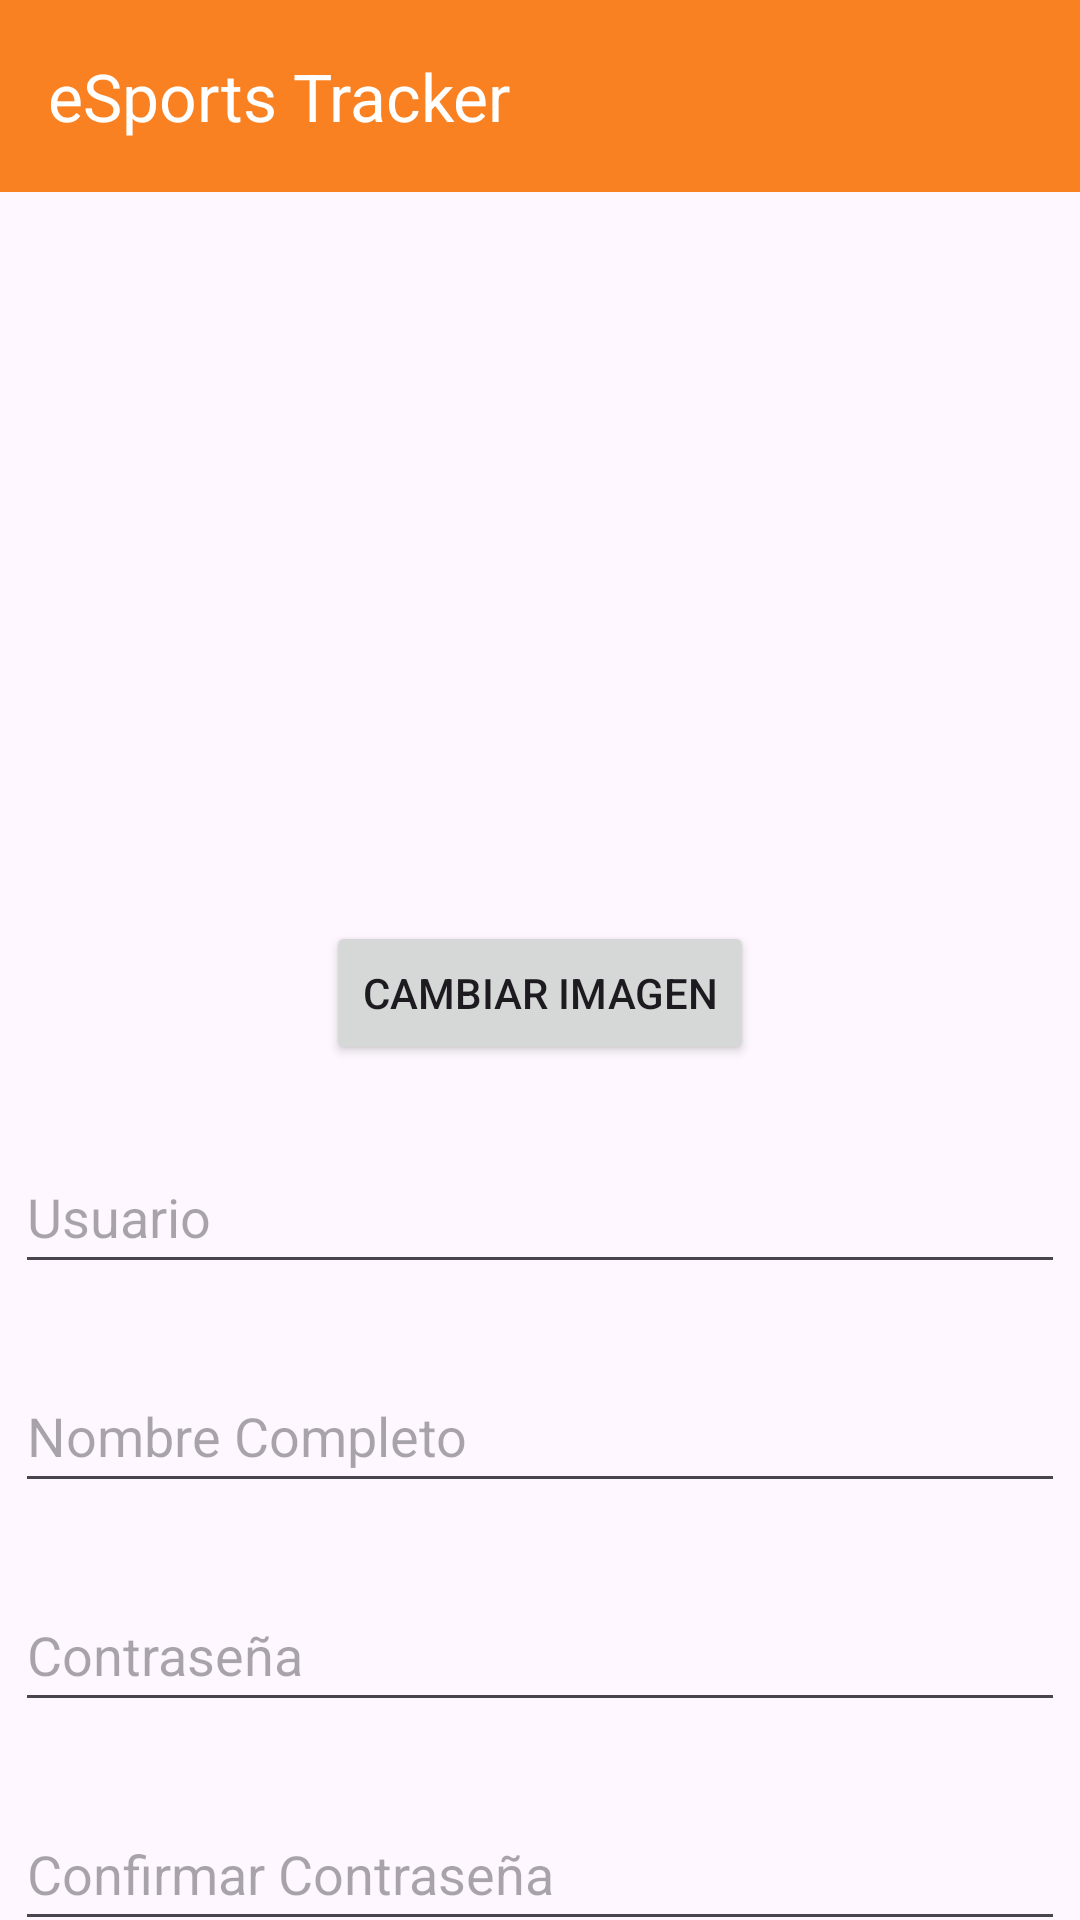

Produce the Android XML layout that renders to this screen, including the resource entries it uses.
<!-- AndroidManifest.xml: application theme Theme.ESportsTracker -->
<!-- res/layout/activity_edit_user.xml -->
<?xml version="1.0" encoding="utf-8"?>
<androidx.constraintlayout.widget.ConstraintLayout xmlns:android="http://schemas.android.com/apk/res/android"
    xmlns:app="http://schemas.android.com/apk/res-auto"
    xmlns:tools="http://schemas.android.com/tools"
    android:layout_width="match_parent"
    android:layout_height="match_parent"
    tools:context=".EditUserActivity">

    <androidx.appcompat.widget.Toolbar
        android:id="@+id/toolbarEdit"
        android:layout_width="0dp"
        android:layout_height="wrap_content"
        android:background="#f98122"
        android:theme="@style/ThemeOverlay.AppCompat.Dark.ActionBar"
        app:layout_constraintEnd_toEndOf="parent"
        app:layout_constraintStart_toStartOf="parent"
        app:layout_constraintTop_toTopOf="parent"
        app:popupTheme="@style/ThemeOverlay.AppCompat.Light"
        app:title="eSports Tracker" />

    <EditText
        android:id="@+id/editTextText2"
        android:layout_width="350dp"
        android:layout_height="48dp"
        android:layout_marginTop="25dp"
        android:ems="10"
        android:hint="Nombre Completo"
        android:inputType="text"
        app:layout_constraintEnd_toEndOf="parent"
        app:layout_constraintHorizontal_bias="0.491"
        app:layout_constraintStart_toStartOf="parent"
        app:layout_constraintTop_toBottomOf="@+id/editTextText" />

    <EditText
        android:id="@+id/editTextText4"
        android:layout_width="350dp"
        android:layout_height="48dp"
        android:layout_marginTop="25dp"
        android:ems="10"
        android:hint="Confirmar Contraseña"
        android:inputType="textPassword"
        app:layout_constraintEnd_toEndOf="parent"
        app:layout_constraintStart_toStartOf="parent"
        app:layout_constraintTop_toBottomOf="@+id/editTextText3" />

    <EditText
        android:id="@+id/editTextText"
        android:layout_width="350dp"
        android:layout_height="48dp"
        android:layout_marginTop="25dp"
        android:ems="10"
        android:hint="Usuario"
        android:inputType="text"
        app:layout_constraintEnd_toEndOf="parent"
        app:layout_constraintStart_toStartOf="parent"
        app:layout_constraintTop_toBottomOf="@+id/button2" />

    <EditText
        android:id="@+id/editTextText3"
        android:layout_width="350dp"
        android:layout_height="48dp"
        android:layout_marginTop="25dp"
        android:ems="10"
        android:hint="Contraseña"
        android:inputType="textPassword"
        app:layout_constraintEnd_toEndOf="parent"
        app:layout_constraintStart_toStartOf="parent"
        app:layout_constraintTop_toBottomOf="@+id/editTextText2" />

    <ImageView
        android:id="@+id/imageView2"
        android:layout_width="200dp"
        android:layout_height="200dp"
        android:layout_marginTop="18dp"
        android:backgroundTint="#F88022"
        app:layout_constraintEnd_toEndOf="parent"
        app:layout_constraintStart_toStartOf="parent"
        app:layout_constraintTop_toBottomOf="@+id/toolbarEdit"
        tools:srcCompat="@tools:sample/avatars" />

    <Button
        android:id="@+id/button2"
        android:layout_width="wrap_content"
        android:layout_height="wrap_content"
        android:layout_marginTop="25dp"
        android:text="Cambiar imagen"
        app:layout_constraintEnd_toEndOf="parent"
        app:layout_constraintStart_toStartOf="parent"
        app:layout_constraintTop_toBottomOf="@+id/imageView2" />

    <Button
        android:id="@+id/button4"
        android:layout_width="wrap_content"
        android:layout_height="wrap_content"
        android:layout_marginTop="20dp"
        android:text="Confirmar cambios"
        app:layout_constraintEnd_toEndOf="parent"
        app:layout_constraintStart_toStartOf="parent"
        app:layout_constraintTop_toBottomOf="@+id/editTextText4" />

</androidx.constraintlayout.widget.ConstraintLayout>
<!-- resources referenced by this layout -->
<resources>
  <style name="Theme.ESportsTracker" parent="Base.Theme.ESportsTracker" />
  <style name="Base.Theme.ESportsTracker" parent="Theme.Material3.DayNight.NoActionBar">
          
          
      </style>
</resources>
